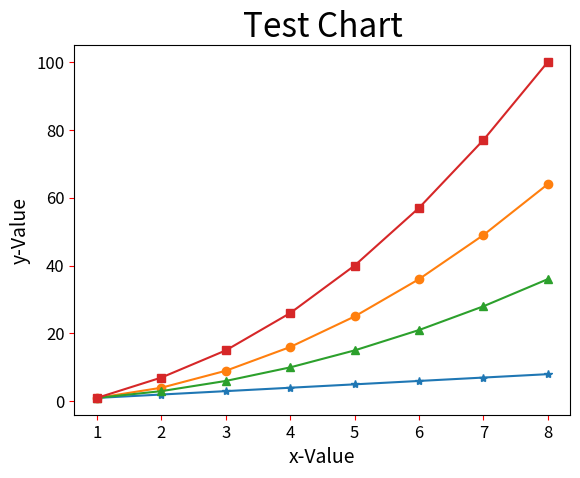

Write the Python code that produced this figure.
# ch20_10.py
import matplotlib.pyplot as plt

data1 = [1, 2, 3, 4, 5, 6, 7, 8]                # data1線條
data2 = [1, 4, 9, 16, 25, 36, 49, 64]           # data2線條
data3 = [1, 3, 6, 10, 15, 21, 28, 36]           # data3線條
data4 = [1, 7, 15, 26, 40, 57, 77, 100]         # data4線條

seq = [1, 2, 3, 4, 5, 6, 7, 8]
plt.plot(seq, data1, '-*', seq, data2, '-o', seq, data3, '-^', seq, data4, '-s')   
plt.title("Test Chart", fontsize=24)
plt.xlabel("x-Value", fontsize=14)
plt.ylabel("y-Value", fontsize=14)
plt.tick_params(axis='both', labelsize=12, color='red')
plt.show()


